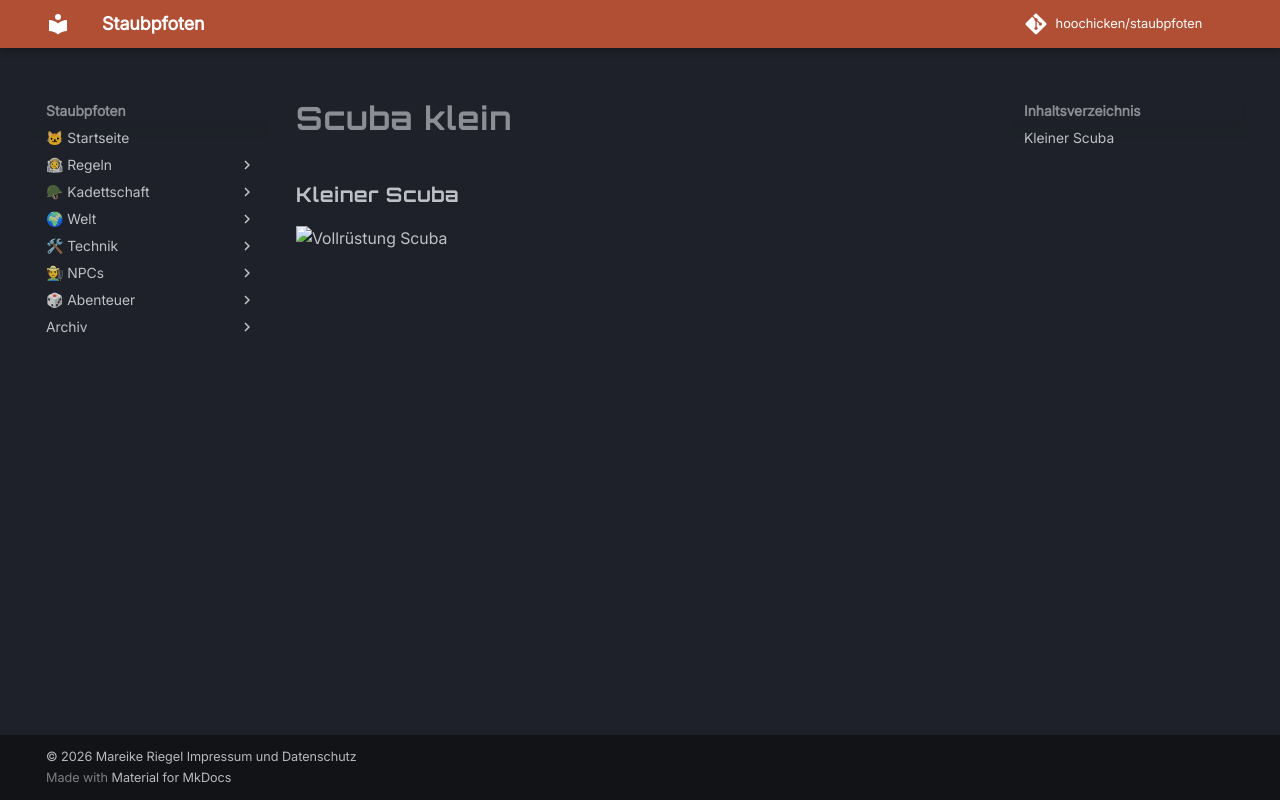

repository: hoochicken/staubpfoten · page: kadettschaft/ausruestung/anzuege/scuba-klein/index.html · generator: mkdocs

### Kleiner Scuba

![Vollrüstung Scuba](_images/ruestung-03-scuba.jpg)
